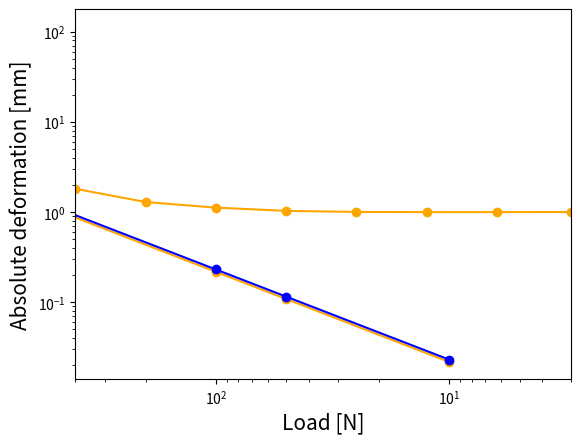

This chart was generated by the following Python code:
import numpy as np
import matplotlib.pyplot as plt

mesh = np.array([400,200,100,50,25,12.5,6.25,3.0])
deformation_tail_1 = np.array([72.104,51.437,44.575,41.054,39.939,39.754,39.759,39.848])
deformation_tail = deformation_tail_1/deformation_tail_1[-1]

plt.plot(mesh,deformation_tail,"o-", color = "orange")
plt.grid()
#plt.yscale("log")
plt.xscale("log")
plt.xlim(max(mesh), min(mesh))
plt.xlabel("Mesh element size [mm]",size=15)
plt.ylabel("Nondimentionalised node deformation [-]",size=15)
plt.show()

load = np.array([10,50,100,500,1000,5000,10000,50000])
E = 2*10**11
I = 7.6694*10**(-7)
L=1

anal_deformation =1000*load*L/(3*E*I)
anal_max_moment = load*L
#print(anal_deformation)
ansys_deformation = np.array([0.02307,0.11536,0.23072,1.1536,2.3072,11.536,23.072,115.36])
ansys_max_moment = 0.001*np.array([9750,48750,97500,4.875E5,9.75E5,4.875E6,9.75E6,4.875E7])

plt.plot(load,anal_deformation,"o-", color = "orange")
plt.plot(load,ansys_deformation,"o-",color="blue")
plt.grid()
plt.yscale("log")
plt.xscale("log")
#plt.xlim(max(load), min(load))
#plt.ylim(max())
plt.xlabel("Load [N]",size=15)
plt.ylabel("Absolute deformation [mm]",size=15)
plt.show()